pico-8 play session: mixed d-pad (fixed 12-tick cycle)

[t = 1 s] mixed d-pad (1.2s cycle ×~1): → ← ↑ ↓ + 🅾/❎ taps, ~1s
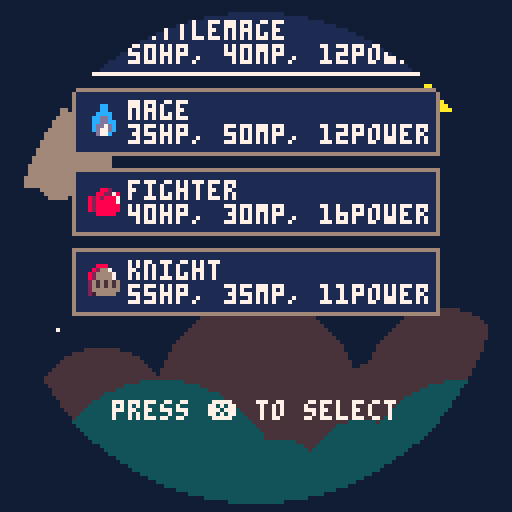
[t = 2 s] mixed d-pad (1.2s cycle ×~1): → ← ↑ ↓ + 🅾/❎ taps, ~2s
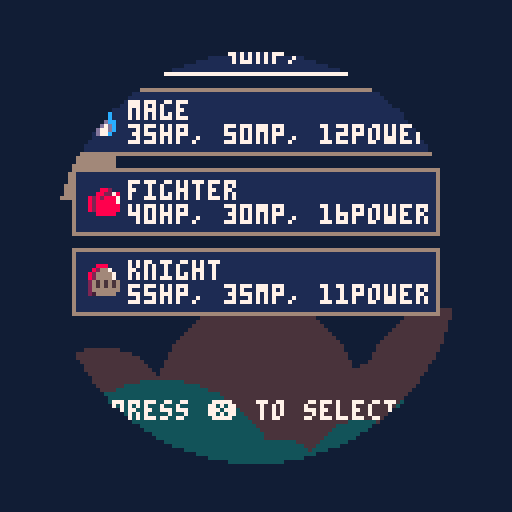
[t = 4 s] mixed d-pad (1.2s cycle ×~3): → ← ↑ ↓ + 🅾/❎ taps, ~4s
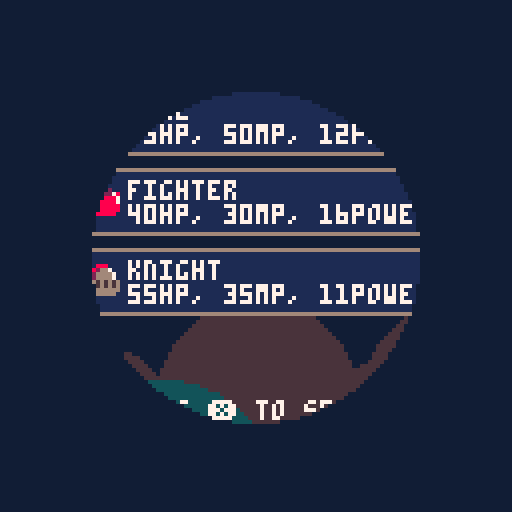
[t = 6 s] mixed d-pad (1.2s cycle ×~5): → ← ↑ ↓ + 🅾/❎ taps, ~6s
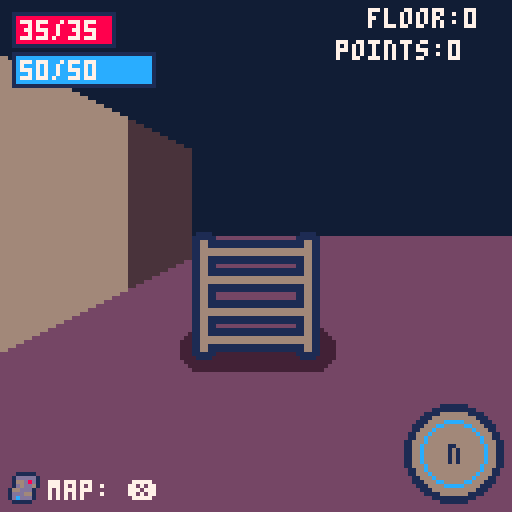
[t = 8 s] mixed d-pad (1.2s cycle ×~6): → ← ↑ ↓ + 🅾/❎ taps, ~8s
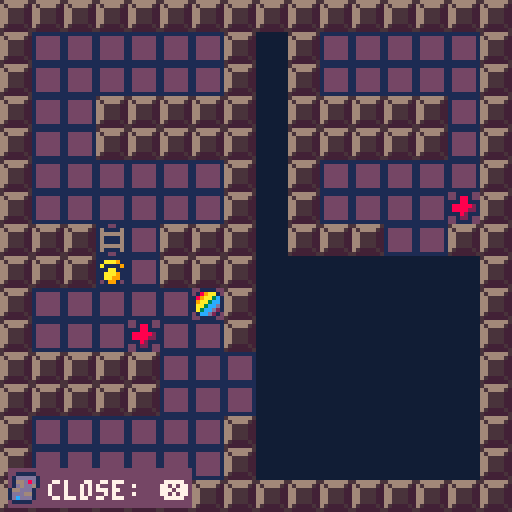

pico-8 cartridge
version 36
__lua__
--main tab
function _init()
	music(4,0,11)
	--frame counter
	frame=0
	--mode
	mode="start"
	--menu screen
	--stars
	star_x,star_y={},{}
	for i=1,10 do
		add(star_x,rnd(128))
		add(star_y,rnd(90))
	end
	cloud_x=0
	--class select screen
	class_y,radius,draw_in_circ=0,100
	--map
	show_map=false
	--end screen
	height=-5
	--direction
	north,east,south,west=true
	--walls to draw
	front,right,left,dist_front,dist_right,dist_left,furth_front,furth_right,furth_left=false
	--pickup items and ladder
	item_y,rand_item,health_item,mp_item,ladder,power_item=30
	--enemy encounter
	encounter,imp_encounter,slime_encounter,skeleton_encounter,ghost_encounter,troll_encounter,snake_encounter,flatwoods_encounter=false
	--player stats
	counter,counter_colour,max_health,health,max_mp,mp,power,floor,points,class=0,12,50,50,40,40,1.1,0,0,""
	--objects
	game_objects={}
	--particles
	particle={}
end

function _update()
	if mode=="start" then
		update_start()
	elseif mode=="class" then
		update_class()
	elseif mode=="game" then
		update_game()
	elseif mode=="end" then
		update_end()
	end

	frame_counter(60)
end

function _draw()
	if mode=="start" then
		draw_start()
	elseif mode=="class" then
		draw_class()
	elseif mode=="game" then
		draw_game()
	elseif mode=="end" then
		draw_end()
	end
end
-->8
--states
function update_start()
	--colours
	pal({1,2,-13,-3,-11,-10,7,8,9,10,-15,12,13,14,-14},1)

	if (btnp(5)) mode="class" sfx(2) radius=100 draw_in_circ=false

	--move clouds
	cloud_x+=0.2
	--loop clouds
	if cloud_x>130 then
		cloud_x=-25
	end
end

function draw_start()
	cls(11)
	sky(cloud_x)
	--title text
	spr(128,13,12,13,8)
	--border
	spr(141,5,3,2,1)
	rectfill(21,5,103,7,13)
	rectfill(21,8,103,9,4)
	spr(157,103,3,2,1)

	spr(141,5,76,2,1)
	rectfill(21,78,103,80,13)
	rectfill(21,81,103,82,4)
	spr(157,103,76,2,1)
	
	print("press ❎ to start",30,100,text_flash({7,15}))
end

function update_class()
	if btnp(5) then
		sfx(13)

		if class_y==2 then
			class="bm"
		elseif class_y==22 then
			class="m"
		elseif class_y==42 then
			class="f"
		else
			class="k"
		end

		draw_in_circ=true
	end

	--decrease radius of circle to draw it in
	if draw_in_circ then
		radius-=2.5
		radius=mid(0,radius,100)
	end

	--start game when circle is closed
	if radius<1 then
		start_game() 
		mode="game"
	end

	--move cursour
	if (btnp(2)) class_y-=20

	if (btnp(3)) class_y+=20

	class_y=mid(2,class_y,62)

	--move clouds
	cloud_x+=0.2
	--loop clouds
	if cloud_x>130 then
		cloud_x=-25
	end


end

function draw_class()
	cls(11)
	sky(cloud_x)
	--classes
	rectfill(18,2,109,18,1)
	rect(18,2,109,18,6)
	spr(121,22,6)
	print("battlemage",32,5,7)
	print("50hp, 40mp, 12power",32,11,7)

	rectfill(18,22,109,38,1)
	rect(18,22,109,38,6)
	spr(122,22,26)
	print("mage",32,25,7)
	print("35hp, 50mp, 12power",32,31,7)

	rectfill(18,42,109,58,1)
	rect(18,42,109,58,6)
	spr(123,22,46)
	print("fighter",32,45,7)
	print("40hp, 30mp, 16power",32,51,7)

	rectfill(18,62,109,78,1)
	rect(18,62,109,78,6)
	spr(124,22,66)
	print("knight",32,65,7)
	print("55hp, 35mp, 11power",32,71,7)

	--cursor
	rect(18,class_y,109,class_y+16,7)
	
	print("press ❎ to select",28,100,text_flash({7,15}))

	circle_draw(64,64,radius)
end

function start_game()
	music(0,0,11)
	--colours
	pal({1,2,3,-3,-11,-10,7,8,9,10,-15,12,13,14,-14},1)
	--remove old objects and recreate
	remove(game_objects)
	make_slime()
	make_skeleton()
	make_flatwoods()
	make_ghost()
	make_snake()
	make_troll()
	make_imp()
	make_player()
	--generate map
	random_map()
	--reset stats
	--enemy encounter
	encounter,imp_encounter,slime_encounter,skeleton_encounter,ghost_encounter,troll_encounter,snake_encounter,flatwoods_encounter=false,false,false,false,false,false,false,false
	--player stats
	counter,counter_colour,floor,points=0,12,0,0
	--changhe stats based on class
	if class=="bm" then
		max_health,max_mp,power=50,40,1.2
	elseif class=="m" then
		max_health,max_mp,power=35,50,1.2
	elseif class=="f" then
		max_health,max_mp,power=40,30,1.6
	else
		max_health,max_mp,power=55,35,1.1
	end
	health,mp=max_health,max_mp
end

function update_game()
	local obj
	for obj in all(game_objects)do
		obj:update()
	end

	--bob rand_item sprite
	if (rand_item) or (health_item) or (mp_item) or (power_item) then
		if frame>29 then 
			item_y+=0.4
		else item_y-=0.4

		end 
		item_y=mid(30,item_y,33)
	end

	--change counter colour
	if counter < 3 then
		counter_colour=12
	elseif counter >=3 and counter < 6 then
		counter_colour=9
	else
		counter_colour=8
	end

	--limit health
	health,max_health=mid(0,health,max_health),mid(0,max_health,100)

	--limit mp
	mp,max_mp=mid(0,mp,max_mp),mid(0,max_mp,75)

	--limit points
	points=mid(0,points,999)

	--games ends when health is 0
	if( health<1 ) mode="end" height=-5 sfx(14) music(8,0,7)
end

function draw_game()
	cls(11)
	--show map if map is open
	if show_map then
		map(map_x,map_y)
	--else show game
	else
		--floor
		rectfill(0,59,128,128,4)

		--further walls
		if (furth_front and not dist_front) rectfill(0,42,128,59,15)

		if (furth_left and not dist_front) wall_furth_left()

		if (furth_right and not dist_front) wall_furth_right()

		--distant walls
		if (dist_front) rectfill(0,38,128,63,5)

		if (dist_left) wall_dist_left()
		

		if (dist_right) wall_dist_right()
		
		--draw walls
		if (front) rectfill(0,30,128,71,6)
		
		if (left) wall_left()
		
		if (right) wall_right()

		--ladder
		if (ladder) circfill(50,87,5,15) rectfill(53,82,75,92,15) circfill(78,87,5,15) spr(46,48,58,2,2) spr(46,64,58,2,2,true) spr(46,48,58+16,2,2,false,true) spr(46,64,58+16,2,2,true,true)--draw_ladder()

		--items
		--dont show in encounters
		--rand_item
		if (rand_item and not ecounter) circfill(60,87,5,5)rectfill(63,82,65,92,5)circfill(68,87,5,5)spr(68,48,item_y,4,4)	

		if (health_item and not ecounter) circfill(60,87,5,5) rectfill(63,82,65,92,5) circfill(68,87,5,5) spr(4,48,item_y,4,4)	
	
		if (mp_item and not ecounter) circfill(60,87,5,5) rectfill(63,82,65,92,5) circfill(68,87,5,5) spr(8,48,item_y,4,4)	

		if (power_item and not ecounter) circfill(60,87,5,5) rectfill(63,82,65,92,5) circfill(68,87,5,5) spr(64,48,item_y,4,4)	
	
	end

	local obj
	for obj in all(game_objects)do
		obj:draw()
	end
end

function update_end()
	--make blood poor down
	height+=0.75
	height=mid(-5,height,128)

	--only allow exit after blood pours
	if height==128 then
		--back to main menu
		if (btnp(5)) mode="start" sfx(2) music(4,0,11)
	end
end

function draw_end()
	--blood pours then display info
	if height<128 then
		blood()
	else
		cls(11)
		--border
		spr(141,5,10,2,1)
		rectfill(21,12,103,14,13)
		rectfill(21,15,103,16,4)
		spr(157,103,10,2,1)

		spr(141,5,54,2,1)
		rectfill(21,56,103,58,13)
		rectfill(21,59,103,60,4)
		spr(157,103,54,2,1)

		--game stats
		print("you died",48,25,4)
		print("you died",48,24,13)
		print("points: "..points,42,35,4)
		print("points: "..points,42,34,13)
		print("floor: "..floor,46,45,4)
		print("floor: "..floor,46,44,13)

		print("press ❎ to restart",26,100,text_flash({7,15}))
	end
end

-->8
--objects
--from bridgs
function make_game_object(name,x,y,props)
	local obj={
		name=name,
		x=0 or x,
		y=0 or y,
		velocity_x=0,
		velocity_y=0,
		health=0,
		max_health=0,
		damage=0,
		strike=false,
		fire=false,
		ice=false,
		rock=false,
		update=function(self)
		end,
		draw=function(self)
		end,
		take_damage=function(self,strike,fire,ice,rock)
			for_each_game_object("player",function(player)
				--check for turn type
				if player.strike then
					--take damage
					self.damage_taken=strike*power
					self.health-=self.damage_taken
					self.strike=true
					explosion(50+rnd(10),40)

					player.strike=false
				elseif player.fire then
					--take damage
					self.damage_taken=fire*power
					self.health-=self.damage_taken
					self.fire=true
					explosion(50+rnd(10),40)

					player.fire=false
				elseif player.ice then
					--take damage
					self.damage_taken=ice*power
					self.health-=self.damage_taken
					self.ice=true
					explosion(50+rnd(10),40)

					player.ice=false
				elseif player.rock then
					--take damage
					self.damage_taken=rock*power
					self.health-=self.damage_taken
					self.rock=true
					explosion(50+rnd(10),40)

					player.rock=false
				end

				--enemy turn
				if not (player.turn) and not (self.turn) then
					self.turn_timer+=60 
					self.turn=true
				end
				
			end)
		end,
		deal_damage=function(self,dmg)
			--enemy turn
			if self.turn then
				if self.turn_timer<30 then
					for_each_game_object("player",function(player)
						--reset damage taken
						self.damage_taken,self.fire,self.ice,self.strike,self.rock=0,false,false,false,false

						--random damage amount
						local random = flr(rnd(9))

						if random < 3 then
							--miss
							sfx(09)
							self.miss=true

						elseif random >= 3 and random >8 then
							--normal hit
							health-=dmg
							sfx(10)
							self.miss=false

						else
							--crit
							health-=dmg*2
							sfx(10)
							self.miss=false

						end

						--end turn
						self.turn=false
						player.turn=true
					end)
				end
			end
		end,
		display_damage=function(self)
			--display damage
			if self.turn_timer>30 then
				print("-".. flr(self.damage_taken),90,5,7)

				--particle effects
				if self.fire then
					draw_explosion({2,8,9,10})
				elseif self.ice then
					draw_explosion({13,12,12,7})
				elseif self.strike or self.rock then
					draw_explosion({5,5,6,7})
				end
			elseif self.turn_timer<30 and self.turn_timer>0 then
				--if hit player or missed
				if self.miss then
					print("miss!",3,23,7)
				else
					print("hit!",3,23,7)

					--screen shake
					screen_shake(0.2)
				end
			else
				camera(0,0)
			end

			--health bar
			rect(62-(self.max_health/2),72,65+(self.max_health/2),76,1)
			rectfill(63-(self.max_health/2),73,64+(self.max_health/2),75,5)
			rectfill(63-(self.max_health/2),73,64-(self.max_health/2)+(self.health),75,8)
		end,
		bob=function(self)
			if frame>29 then
				self.y+=0.3
			else
				self.y-=0.3
			end

			--limit y
			self.y=mid(0,self.y,3)
		end,
		enemy_turn_timer=function(self)
			--limit health
			self.health=mid(0,self.health,self.max_health)

			--count down time for enemy turn and limit
			self.turn_timer-=1
			self.turn_timer=mid(0,self.turn_timer,60)
		end,
		enemy_stats_reset=function(self)
			--reset stats
			self.damage_taken,self.health,self.fire,self.ice,self.strike,self.rock,self.turn=0,self.max_health,false,false,false,false,false
		end,
		enemy_increase_stats=function(self)
			--increase difficulty
			self.max_health*=(1+(floor/30))
			self.health=self.max_health
			self.damage*=(1+(floor/50))
			--limit hp
			self.max_health=mid(1,self.max_health,120)
		end,
		player_count_down_message=function(self)
			self.message_timer-=1
			self.message_timer=mid(0,self.message_timer,60)
		end
	}
	local key,value
	for key,value in pairs(props) do
		obj[key]=value
	end
	add(game_objects,obj)
	return obj
end

--player
function make_player(x,y)
	return make_game_object("player",x,y,{
		width=8,
		height=8,
		move_speed=8,
		sprite=1,
		cursor_x=5,
		cursor_y=86,
		turn=false,
		power_up=false,
		health_up=false,
		mp_up=false,
		debuff=false,
		message_timer=0,
		update=function(self)
			--friction
			self.velocity_x*=0
			self.velocity_y*=0

			--only move if map not open
			--or if not in encounter
			if not show_map and not encounter then
				--turn left
				if btnp(0) then
					sfx(1)

					if north then
						north=false
						west=true
					elseif west then
						west=false
						south=true
					elseif south then
						south=false
						east=true
					else
						east=false
						north=true
					end
				end
				--turn right
				if btnp(1) then
					sfx(1)
					
					if north then
						north=false
						east=true
					elseif west then
						west=false
						north=true
					elseif south then
						south=false
						west=true
					else
						east=false
						south=true
					end
				end
				--move forward
				if btnp(2) then
					sfx(0)
					
					--move based off of direction
					if north then
						self.velocity_y=-self.move_speed
					elseif south then
						self.velocity_y=self.move_speed
					elseif west then
						self.velocity_x=-self.move_speed
					else
						self.velocity_x=self.move_speed
					end
					--regenerate mp
					mp+=1.5
					mp=mid(0,mp,max_mp)
					--add to walk counter
					counter+=1
					--limit counter
					counter = mid(0,counter,9)
					--70% chance for an enemy encounter if counter is at 9
					if counter == 9 then
						--random num
						local random = flr(rnd(9))
						if random > 2 then
							--start encounter
							encounter=true
							--choose enemy
							local random_enemy = flr(rnd(11))
							if random_enemy < 3 then
								slime_encounter=true
							elseif random_enemy >= 3 and random_enemy < 5 then
								skeleton_encounter=true
							elseif random_enemy == 5 then
								ghost_encounter=true
							elseif random_enemy >= 6 and random_enemy <8 then
								troll_encounter=true
							elseif random_enemy == 8 then
								flatwoods_encounter=true
							elseif random_enemy ==9 then
								imp_encounter=true
							else
								snake_encounter=true
							end
							--reset counter
							counter=0
							--start players turn
							self.turn=true
						end
					end
				end
				--turn back
				if btnp(3) then
					sfx(1)
					
					if north then
						north=false
						south=true
					elseif west then
						west=false
						east=true
					elseif south then
						south=false
						north=true
					else
						east=false
						west=true
					end
				end
			elseif encounter then
				--move cursor
				--left
				if btnp(0) then
					self.cursor_x -= 60
				end

				--right
				if btnp(1) then
					self.cursor_x += 60
				end

				--up
				if btnp(2) then
					self.cursor_y -= 16
				end

				--down
				if btnp(3) then
					self.cursor_y += 16
				end

				--limit cursor
				self.cursor_x = mid(5,self.cursor_x,65)
				self.cursor_y = mid(86,self.cursor_y,102)

				--run
				if btnp(4) and self.turn then
					--10% to successfully run away
					local random = flr(rnd(9))

					if random < 2 then
						encounter,imp_encounter,slime_encounter,skeleton_encounter,ghost_encounter,troll_encounter,snake_encounter,flatwoods_encounter=false,false,false,false,false,false,false,false
						sfx(8)
					end

					--end turn
					self.turn = false
				end

				--action
				--only if on players turn
				if btnp(5) and self.turn then
					--use coords to get move
					if self.cursor_x == 5 and self.cursor_y == 86 then
						--do move
						self.strike=true
						sfx(04)

						--end turn
						self.turn=false
					elseif self.cursor_x == 65 and self.cursor_y == 86 and mp>=15 then
						--do move
						self.fire=true
						sfx(05)
						mp-=15

						--end turn
						self.turn=false
					elseif self.cursor_x == 5 and self.cursor_y == 102 and mp>=10 then
						--do move
						self.ice=true
						sfx(06)
						mp-=10

						--end turn
						self.turn=false
					elseif self.cursor_x == 65 and self.cursor_y == 102 and mp>=10 then
						--do move
						self.rock=true
						sfx(07)
						mp-=10

						--end turn
						self.turn=false
					end
				end
			end
			
			--show map
			--only open map if not in ecounter
			if not encounter then
				if btnp(5) then
					if show_map then
						sfx(3)
						show_map=false
					else
						sfx(2)
						show_map=true
					end
				end
			end
			

			--limiting velocity
			self.velocity_x=mid(-8,self.velocity_x,8)
			self.velocity_y=mid(-8,self.velocity_y,8)
			
			--map collision
			local collision=hit_wall(self.x+self.velocity_x,self.y+self.velocity_y,self.width,self.height,4)
			if collision~="none" then
				--no movement
				--screen shake
				screen_shake(0.1)
				sfx(04)
			else
				--applying velocity
				self.x+=self.velocity_x
				self.y+=self.velocity_y
				camera(0,0)
			end

			--pick up rand_item item
			if check_tile(self.x,self.y,1) then
				sfx(12)
				--add to message timer
				self.message_timer=60
				--randomly choose item
				local random=flr(rnd(11))

				if random<5 then
					power+=0.25
					--booleans for popup message
					self.power_up=true
				elseif random<8 then
					health+=10
					max_health+=10
					self.health_up=true
				elseif random<10 then
					mp+=5
					max_mp+=5
					self.mp_up=true
				else
					--choose random debuff
					local random_debuff=flr(rnd(4)) 
					if random_debuff <= 1 then
						power-=0.2
					elseif random_debuff<=2 then
						max_health-=5
					else
						mp-=5
					end
					self.debuff=true
				end

				--get tile coords
			 	--set tile to normal floor
			 	mset(self.x/8,self.y/8,18)
			else
				--count down message timer and limit
				self:player_count_down_message()
			end

			--pick up health_item item
			if check_tile(self.x,self.y,3) then
				sfx(12)
				health+=10
				max_health+=5
				self.health_up=true
				--add to message timer
				self.message_timer=60
				--get tile coords
			 	--set tile to normal floor
			 	mset(self.x/8,self.y/8,18)
			else
				self:player_count_down_message()
			end

			--pick up mp_item item
			if check_tile(self.x,self.y,4) then
				sfx(12)
				mp+=5
				max_mp+=3
				self.mp_up=true
				--add to message timer
				self.message_timer=60
				--get tile coords
			 	--set tile to normal floor
			 	mset(self.x/8,self.y/8,18)
			else
				self:player_count_down_message()
			end

			--pick up power_item item
			if check_tile(self.x,self.y,5) then
				sfx(12)
				power+=0.1
				--booleans for popup message
				self.power_up=true
				--add to message timer
				self.message_timer=60
				--get tile coords
			 	--set tile to normal floor
			 	mset(self.x/8,self.y/8,18)
			else
				self:player_count_down_message()
			end

			if self.message_timer<1 then
				--close messages
				self.power_up=false
				self.health_up=false
				self.mp_up=false
				self.debuff=false
			end

			--new room if walk into ladder
			if check_tile(self.x,self.y,2) then
				sfx(13)
				--new map
				random_map()
				--reset counter
				counter=0
				--next floor
				floor+=1
				--increase enemy difficulty
				local obj
				for obj in all(game_objects)do
					obj:enemy_increase_stats()
				end
			end

			--check which wall to draw
			if north then
				front,left,right = vision(self.x,self.y-4,0),vision(self.x-4,self.y,0),vision(self.x+12,self.y,0)

				rand_item,health_item,mp_item,power_item,ladder= vision(self.x,self.y-4,1),vision(self.x,self.y-4,3),vision(self.x,self.y-4,4),vision(self.x,self.y-4,5),vision(self.x,self.y-4,2)

				dist_front,dist_left,dist_right = vision(self.x,self.y-12,0),vision(self.x-4,self.y-4,0),vision(self.x+12,self.y-4,0)

				furth_front,furth_left,furth_right = vision(self.x,self.y-20,0),vision(self.x-4,self.y-12,0),vision(self.x+12,self.y-12,0)

			elseif south then
				front,left,right = vision(self.x,self.y+12,0),vision(self.x+12,self.y,0),vision(self.x-4,self.y,0)

				rand_item,health_item,mp_item,power_item,ladder= vision(self.x,self.y+12,1),vision(self.x,self.y+12,3),vision(self.x,self.y+12,4),vision(self.x,self.y+12,5),vision(self.x,self.y+12,2)
				
				dist_front,dist_left,dist_right = vision(self.x,self.y+20,0),vision(self.x+12,self.y+12,0),vision(self.x-4,self.y+12,0)

				furth_front,furth_left,furth_right =  vision(self.x,self.y+28,0),vision(self.x+12,self.y+20,0),vision(self.x-4,self.y+20,0)
			elseif west then
				front,left,right = vision(self.x-4,self.y,0),vision(self.x,self.y+12,0),vision(self.x,self.y-4,0)

				rand_item,health_item,mp_item,power_item,ladder= vision(self.x-4,self.y,1),vision(self.x-4,self.y,3),vision(self.x-4,self.y,4),vision(self.x-4,self.y,5),vision(self.x-4,self.y,2)
				
				dist_front,dist_left,dist_right = vision(self.x-12,self.y,0),vision(self.x-4,self.y+12,0),vision(self.x-4,self.y-4,0)

				furth_front,furth_left,furth_right = vision(self.x-20,self.y,0),vision(self.x-12,self.y+12,0),vision(self.x-12,self.y-4,0)
			else
				front,left,right = vision(self.x+12,self.y,0),vision(self.x,self.y-4,0),vision(self.x,self.y+12,0)

				rand_item,health_item,mp_item,power_item,ladder= vision(self.x+12,self.y,1),vision(self.x+12,self.y,3),vision(self.x+12,self.y,4),vision(self.x+12,self.y,5),vision(self.x+12,self.y,2)
				
				dist_front,dist_left,dist_right = vision(self.x+20,self.y,0),vision(self.x+12,self.y-4,0),vision(self.x+12,self.y+12,0)

				furth_front,furth_left,furth_right = vision(self.x+28,self.y,0),vision(self.x+20,self.y-4,0),vision(self.x+20,self.y+12,0)
			end

			--setting the sprite
			if north then
				self.sprite=1
			elseif south then
				self.sprite=17
			elseif east then
				self.sprite=33
			else
				self.sprite=49
			end
		end,
		draw=function(self)
			--only show sprite if map is open
			if show_map then
				spr(self.sprite,self.x,self.y)
				rectfill(2,117,47,126,4)
				spr(16,2,118)
				print("close: ❎",12,120,7)
			else
				--only draw if map not open
				--health bar
				rect(3,3,5+(max_health/1.5),11,1)
				rectfill(4,4,4+(health/1.5),10,8)

				print(flr(health).. "/".. max_health,5,5,7)

				--mp bar
				rect(3,13,5+(max_mp/1.5),21,1)
				rectfill(4,14,4+(mp/1.5),20,12)

				print(flr(mp).. "/".. max_mp,5,15,7)
			end

			--popup for items
			if self.message_timer>0 then
				if self.power_up then
					print("power up!",46.0,19,7)
				elseif self.health_up then
					print("health up!",44,19,7)
				elseif self.mp_up then
					print("mp up!",52,19,7)
				elseif self.debuff then
					print("debuff!",50,19,7)
				end
			end

			--encounter ui with battle options
			if encounter then
				rectfill(0,80,127,127,1)
				rect(2,82,125,125,6)

				--moves
				rect(5,86,62,98,5)
				print("strike 0 mp",10,90,6)

				rect(65,86,122,98,5)
				print("flame 15 mp",71,90,6)


				rect(5,102,62,114,5)
				print("freeze 10 mp",10,106,6)


				rect(65,102,122,114,5)
				print("rock 10 mp",71,106,6)

				print("action: ❎ run: 🅾️",29,118,6)

				--cursor
				rect(self.cursor_x,self.cursor_y,self.cursor_x+57,self.cursor_y+12,7)
			elseif not encounter and not show_map then
				--navigation ui
				--compass
				circfill(113,113,12,1)
				circfill(113,113,10,6)
				circ(113,113,8,counter_colour)

				if north then
					print("n",112,111,1)
				elseif east then
					print("e",112,111,1)
				elseif south then
					print("s",112,111,1)
				else
					print("w",112,111,1)
				end

				--floor
				print("floor:"..floor,92,2,7)

				--points
				print("points:"..points,84,10,7)

				--map
				spr(16,2,118)
				print("map: ❎",12,120,7)
			end
		end
	})
end

function make_slime(x,y)
	return make_game_object("slime",x,y,{
		-- variables
		max_health=15,
		health=15,
		turn=false,
		turn_timer=60,
		damage_taken=0,
		miss=false,
		damage=3,
		update=function(self)
			self:enemy_turn_timer()

			--check if enemy health is 0
			if (self.health<1)  slime_encounter=false encounter=false sfx(11) points+=flr(self.max_health)

			--only update if encounter
			if slime_encounter and encounter then
				--bob sprite
				self:bob()

				--limit y
				self.y=mid(0,self.y,3)

				--player turn
				--take damage
				self:take_damage(4,10,6,5)

				--enemy turn
				self:deal_damage(self.damage)
			else
				self:enemy_stats_reset()
			end
			
		end,
		draw=function(self)
			--only draw if encounter
			if slime_encounter and encounter then
				slime(self.y)

				--display damage and health
				self:display_damage()
			end
		end
	})
end

function make_skeleton(x,y)
	return make_game_object("skeleton",x,y,{
		-- variables
		max_health=20,
		health=20,
		turn=false,
		turn_timer=60,
		damage_taken=0,
		miss=false,
		damage=5,
		update=function(self)
			self:enemy_turn_timer()

			--check if enemy health is 0
			if (self.health<1) skeleton_encounter=false encounter=false sfx(11) points+=flr(self.max_health)
			
			--only update if encounter
			if skeleton_encounter and encounter then
				--bob sprite
				self:bob()

				--players turn
				--take damage
				self:take_damage(8,3,5,12)

				--enemy turn
				self:deal_damage(self.damage)
			else
				self:enemy_stats_reset()
			end
			
		end,
		draw=function(self)
			--only draw if encounter
			if skeleton_encounter and encounter then
				skeleton(self.y)

				--display damage and health
				self:display_damage()
			end
		end
	})
end

function make_snake(x,y)
	return make_game_object("snake",x,y,{
		-- variables
		max_health=10,
		health=10,
		turn=false,
		turn_timer=60,
		damage_taken=0,
		miss=false,
		damage=7,
		update=function(self)
			self:enemy_turn_timer()

			--check if enemy health is 0
			if (self.health<1) snake_encounter=false encounter=false sfx(11) points+=flr(self.max_health)
			
			--only update if encounter
			if snake_encounter and encounter then
				--bob sprite
				self:bob()

				--players turn
				--take damage
				self:take_damage(8,3,7,12)

				--enemy turn
				self:deal_damage(self.damage)
			else
				self:enemy_stats_reset()
			end
			
		end,
		draw=function(self)
			--only draw if encounter
			if snake_encounter and encounter then
				snake(self.y)

				--display damage and health
				self:display_damage()
			end
		end
	})
end

function make_troll(x,y)
	return make_game_object("troll",x,y,{
		-- variables
		max_health=28,
		health=28,
		turn=false,
		turn_timer=60,
		damage_taken=0,
		miss=false,
		damage=5,
		update=function(self)
			self:enemy_turn_timer()

			--check if enemy health is 0
			if (self.health<1) troll_encounter=false encounter=false sfx(11) points+=flr(self.max_health)
			
			--only update if encounter
			if troll_encounter and encounter then
				--bob sprite
				self:bob()

				--players turn
				--take damage
				self:take_damage(3,7,18,5)

				--enemy turn
				self:deal_damage(self.damage)
			else
				self:enemy_stats_reset()
			end
			
		end,
		draw=function(self)
			--only draw if encounter
			if troll_encounter and encounter then
				troll(self.y)

				--display damage and health
				self:display_damage()
			end
		end
	})
end

function make_ghost(x,y)
	return make_game_object("ghost",x,y,{
		-- variables
		max_health=15,
		health=15,
		turn=false,
		turn_timer=60,
		damage_taken=0,
		miss=false,
		damage=3,
		update=function(self)
			self:enemy_turn_timer()

			--check if enemy health is 0
			if (self.health<1) ghost_encounter=false encounter=false sfx(11) points+=flr(self.max_health)
			
			--only update if encounter
			if ghost_encounter and encounter then
				--bob sprite
				self:bob()

				--players turn
				--take damage
				self:take_damage(5,5,13,6)

				--enemy turn
				self:deal_damage(self.damage)
			else
				self:enemy_stats_reset()
			end
			
		end,
		draw=function(self)
			--only draw if encounter
			if ghost_encounter and encounter then
				ghost(self.y)

				--display damage and health
				self:display_damage()
			end
		end
	})
end

function make_flatwoods(x,y)
	return make_game_object("flatwoods",x,y,{
		-- variables
		max_health=25,
		health=25,
		turn=false,
		turn_timer=60,
		damage_taken=0,
		miss=false,
		damage=6,
		update=function(self)
			self:enemy_turn_timer()

			--check if enemy health is 0
			if (self.health<1) flatwoods_encounter=false encounter=false sfx(11) points+=flr(self.max_health)
			
			--only update if encounter
			if flatwoods_encounter and encounter then
				--bob sprite
				self:bob()

				--players turn
				--take damage
				self:take_damage(7,15,5,10)

				--enemy turn
				self:deal_damage(self.damage)
			else
				self:enemy_stats_reset()
			end
			
		end,
		draw=function(self)
			--only draw if encounter
			if flatwoods_encounter and encounter then
				flatwoods(self.y)

				--display damage and health
				self:display_damage()
			end
		end
	})
end

function make_imp(x,y)
	return make_game_object("imp",x,y,{
		-- variables
		max_health=18,
		health=18,
		turn=false,
		turn_timer=60,
		damage_taken=0,
		miss=false,
		damage=7,
		update=function(self)
			self:enemy_turn_timer()

			--check if enemy health is 0
			if (self.health<1) imp_encounter=false encounter=false sfx(11) points+=flr(self.max_health)
			
			--only update if encounter
			if imp_encounter and encounter then
				--bob sprite
				self:bob()

				--players turn
				--take damage
				self:take_damage(8,4,11,10)

				--enemy turn
				self:deal_damage(self.damage)
			else
				self:enemy_stats_reset()
			end
			
		end,
		draw=function(self)
			--only draw if encounter
			if imp_encounter and encounter then
				imp(self.y)

				--display damage and health
				self:display_damage()
			end
		end
	})
end
-->8
--functions
--from bridgs tutorial
function for_each_game_object(name,callback)
	local obj
	for obj in all(game_objects) do
		if (obj.name==name) callback(obj)
	end
end

--map collision 
function check_tile(x,y,flag)
	local tile_x=x/8
 	local tile_y=y/8
 	local tile=mget(tile_x,tile_y)
 	return fget(tile,flag)
end

--map collision 
function hit_wall(x,y,width,height,indent)
 	if (check_tile(x+indent,y,0)) and (check_tile(x+width-indent,y,0)) then
 		return "top"
 	elseif (check_tile(x+indent,y,0)) and (check_tile(x+width-indent,y,0)) then
 		return "bottom"
 	elseif (check_tile(x,y+indent,0)) and (check_tile(x,y+height-indent,0)) then
 		return "left"
 	elseif (check_tile(x,y+indent,0)) and (check_tile(x+width,y+height-indent,0)) then
 		return "right"
 	else
 		return "none"
 	end
end

--vision
function vision(x,y,flag)
	if check_tile(x,y,flag) then
		return true
	else
		return false
	end
end

--count frames
function frame_counter(limit)
	frame+=1
	if (frame>limit) frame=0
end

-- remove all items from a list
function remove(list)
	local i
	for i=1,#list do
		del(list, list[1])
	end
end

--screen shake
function screen_shake(intesity)
	local shakex,shakey=16-rnd(32),16-rnd(32)
	camera(shakex*intesity,shakey*intesity)
end

--bob y for enemies and pickups
function bob(y)
	if frame>29 then 
		y+=0.4
	else y-=0.4

	end 
	y=mid(27,y,33)
end

--flash text
function text_flash(colours)
	if frame>29 then 
		return colours[1]
	else 
		return colours[2]
	end 
end

--death screen blood pouring
function blood()
	local rand=flr(rnd(10))
	local rand_drop=flr(rnd(8))
	for i=0,8 do
		if i==rand_drop then
			rectfill(i*16,-5,(i*16)+16,height+rand,11)
			circfill((i*16)-8,height+rand,10,11)
		else
			rectfill(i*16,-5,(i*16)+16,height,11)
			circfill((i*16)-8,height,10,11)
		end
	end
end

--create explosion particles
function explosion(x,y)
	for i=1,10 do
		local my_particle={}
		my_particle.x=x 
		my_particle.y=y 
		my_particle.sx=rnd()*25-3
		my_particle.sy=rnd()*25-3
		my_particle.size=rnd(6)+1
		my_particle.age=rnd(2)
		my_particle.max_age=10+rnd(10)

		add(particle,my_particle)
	end
end

--draw explosion
function draw_explosion(colours)
	for my_particle in all(particle) do
		--change colour based on time
		local colour=7
		if my_particle.age>5 then
			colour=colours[4]
		end
		if my_particle.age>7 then
			colour=colours[3]
		end
		if my_particle.age>12 then
			colour=colours[2]
		end
		if my_particle.age>15 then
			colour=colours[1]
		end 

		--draw explosion particles
		circfill(my_particle.x,my_particle.y,my_particle.size,colour)

		--move particles
		my_particle.x+=my_particle.sx
		my_particle.y+=my_particle.sy

		my_particle.sx*=0.5
		my_particle.sy*=0.5

		--count up age
		my_particle.age+=1

		--decrease size
		if my_particle.age>my_particle.max_age then
			my_particle.size-=0.5
			if my_particle.size<0 then
				del(particle,my_particle)
			end
		end
	end
end

--cirlce draw
function circle_draw(x,y,radius)
	--draw circles
	for i=0,128 do
		circ(x,y,radius+i,11)
		circ(x-1,y,radius+i,11)
	end
end

-->8
--map generation
--choose random map
function random_map()
	--list of room types
	--each room is a list of tiles
	--2 is wall 18 is floor
	--boolean for if a door is on top,right,bottom,left clockwise
	local rooms={}
	add(rooms,{split([[2,2,2,18,18,2,2,2,
					2,18,18,18,18,18,18,2,
					2,18,2,2,2,2,18,2,
					18,18,18,18,18,2,18,18,
					18,18,2,18,18,18,18,18,
					2,18,2,2,2,2,18,2,
					2,18,18,18,18,18,18,2,
					2,2,2,18,18,2,2,2]]),
				{true,true,true,true}})

	add(rooms,{split([[2,2,2,18,18,2,2,2,
					2,18,18,18,18,18,18,2,
					2,18,18,18,18,18,18,2,
					2,2,2,2,2,18,18,18,
					2,2,2,2,2,18,18,18,
					2,18,18,18,18,18,18,2,
					2,18,18,18,18,18,18,2,
					2,2,2,18,18,2,2,2]]),
				{true,true,true,false}})

	add(rooms,{split([[2,2,2,2,2,2,2,2,
					2,18,18,2,2,18,18,2,
					2,18,18,2,2,18,18,2,
					18,18,18,2,2,18,18,18,
					18,18,2,2,2,2,18,18,
					2,18,2,2,2,2,18,2,
					2,18,18,18,18,18,18,2,
					2,2,2,18,18,2,2,2]]),
				{false,true,true,true}})

	add(rooms,{split([[2,2,2,18,18,2,2,2,
					2,2,2,18,18,2,2,2,
					2,2,2,18,18,2,2,2,
					18,18,18,18,18,18,18,18,
					18,18,18,18,18,18,18,18,
					2,2,2,18,18,2,2,2,
					2,2,2,18,18,2,2,2,
					2,2,2,18,18,2,2,2]]),
				{true,true,true,true}})

	add(rooms,{split([[2,2,2,18,18,2,2,2,
					2,18,18,18,18,18,18,2,
					2,18,18,18,18,18,18,2,
					2,2,2,18,18,2,2,2,
					2,2,2,18,18,2,2,2,
					2,18,18,18,18,18,18,2,
					2,18,18,18,18,18,18,2,
					2,2,2,18,18,2,2,2]]),
				{true,false,true,false}})

	add(rooms,{split([[2,2,2,18,18,2,2,2,
					2,18,18,18,18,18,18,2,
					2,18,18,18,18,18,18,2,
					18,18,18,2,2,2,2,2,
					18,18,18,2,2,2,2,2,
					2,18,18,18,18,18,18,2,
					2,18,18,18,18,18,18,2,
					2,2,2,18,18,2,2,2]]),
				{true,false,true,true}})

	add(rooms,{split([[2,2,2,18,18,2,2,2,
					2,18,2,18,18,18,18,2,
					2,18,2,18,18,18,18,2,
					18,18,2,18,18,18,18,18,
					18,18,18,18,18,2,18,18,
					2,18,18,18,18,2,18,2,
					2,18,18,18,18,2,18,2,
					2,2,2,18,18,2,2,2]]),
				{true,true,true,true}})

	add(rooms,{split([[2,2,2,18,18,2,2,2,
					2,18,18,18,18,18,18,2,
					2,18,2,2,2,2,18,2,
					18,18,2,2,2,2,18,18,
					18,18,18,2,2,18,18,18,
					2,18,18,2,2,18,18,2,
					2,18,18,2,2,18,18,2,
					2,2,2,2,2,2,2,2]]),
				{true,true,false,true}})

	--generate rooms
	local top_left,top_right,bottom_left,bottom_right

	--generate top left room until it has a door on either the right and bottom
	repeat
		top_left=rooms[flr(rnd(#rooms))+1]
	until top_left[2][2] and top_left[2][3]

	--generate bottom right room until it has a door on either the left and top
	repeat
		bottom_right=rooms[flr(rnd(#rooms))+1]
	until bottom_right[2][4] and bottom_right[2][1]

	--generate top right room until its doors match the doors of either the tl room or br room
	repeat
		top_right=rooms[flr(rnd(#rooms))+1]
	until top_right[2][4] or top_right[2][3]

	--generate top right room until its doors match the doors of either the tl room or br room
	repeat
		bottom_left=rooms[flr(rnd(#rooms))+1]
	until bottom_left[2][1] or bottom_left[2][2]

	--new map
	local new_map={top_left[1],top_right[1],bottom_left[1],bottom_right[1]}

	--debug data
	----------------------
	local room_tile_data=""
	local tile_count=0
	for room in all(new_map) do
		for tile in all(room) do
			room_tile_data=room_tile_data.. tostr(tile).. ","
			tile_count+=1
			if tile_count%8==0 then
				room_tile_data=room_tile_data.. "\n"
			end
			if tile_count%64==0 then
				room_tile_data=room_tile_data.. "\n\n"
			end
		end
	end

	printh(room_tile_data,"md_room_tiles.txt",1)
	-----------------------------

	--[[local tile_counter=0
	for room in all(new_map) do
		local map_x,map_y=0,0

		for tile in all(room) do
			mset(map_x,map_y,tile)

			tile_count+=1

			if tile_count%8==0 then
				--move down one
				map_y+=1
				--reset x
				map_x=0
			else
				--continue counting up x unitl 8
				map_x+=1
			end

			if tile_count==64 or tile_count==192 then
				map_x+=8
			end

			if tile_count==128 then
				map_y+=8
			end 
		end
	end]]--

	--place all four rooms
	for i=1,4 do
		--place each room in correct orientation
		local tile_counter,map_x,map_y=0,0,0
		--change x and y based on what room is being set
		if i%2==0 then
			map_x+=8
		end
		if i==3 then
			map_y+=8
		end

		for j=1,64 do
			--count up tile
			tile_counter+=1

			--set tile in map
			mset(map_x,map_y,new_map[i][tile_counter])

			--check if gone through a row of 8 tiles
			if j%8==0 then
				--move down one
				map_y+=1
				--reset x
				map_x=0
			else
				--continue counting up x unitl 8
				map_x+=1
			end
		end
	end

	--place outer walls
	for outer_x=0,15 do
		for outer_y=0,15 do
			if outer_x==0 or outer_x==15 or outer_y==0 or outer_y==15 then
				mset(outer_x,outer_y,2)
			end
		end
	end

	--list of pickups
	local pickups={}

	--for placing 3 random pickups
	for i=0,2 do
		local random_pickup=flr(rnd(5))

		if random_pickup<2 then
			add(pickups,19)
		elseif random_pickup==2 then
			add(pickups,3)
		elseif random_pickup==3 then
			add(pickups,35)
		else
			add(pickups,51)
		end
	end

	--randomly place tiles
	--exit
	place_rand_tile(50)

	--pickups
	--place pickups only when list is not empty
	for i=0,2 do
		if #pickups>0 then
			--starts at 1 not 0 :/
			place_rand_tile(pickups[1])

			--delete pickup
			del(pickups, pickups[1])
		end
	end

	--find player starting tile
	--repeat until the x and y coords are only floor tiles
	local spawn_x,spawn_y
	repeat
		spawn_x,spawn_y=flr(rnd(15)),flr(rnd(15))
	until mget(spawn_x,spawn_y)==18

	for_each_game_object("player",function(player)
		--set coords
		player.x=spawn_x*8
		player.y=spawn_y*8
	end)
end

--randomly place tiles
function place_rand_tile(tile)
	--repeat until the x and y coords are only floor tiles
	local x,y
	repeat
		x,y=flr(rnd(15)),flr(rnd(15))
	until mget(x,y)==18

	--set tile
	mset(x,y,tile)
end

-->8
--backgrounds
--sky background for menu and class select
function sky(x)
	--moon
	circfill(110,15,12,10)
	circfill(100,10,12,11)
	--place stars
	for i=1,50 do
		pset(star_x[i],star_y[i],7)
	end
	--cloud
	circfill(x,39,7,6)
	circfill(x+1,31,4,6)
	circfill(x+6,31,5,6)
	circfill(x+7,43,6,6)
	circfill(x+13,39,7,6)

	--mountains
	hill(0,100,10,5)
	hill(25,105,18,5)
	hill(64,100,25,5)
	hill(95,100,10,5)
	hill(110,95,18,5)
	--hills
	hill(3,120,15,3)
	hill(40,125,30,3)
	hill(70,120,10,3)
	hill(90,118,13,3)
	hill(115,120,25,3)
end

function hill(x,y,radius,colour)
	circfill(x,y,radius,colour)
	rectfill(x-radius,y,x+radius,128,colour)
end

-- backgrounds
function wall_left()
	spr(12,0,14,2,2)
	spr(12,16,22,2,2)
	rectfill(0,22,15,79,6)
	rectfill(16,30,31,71,6)
	spr(12,0,72,2,2,false,true)
	spr(12,16,64,2,2,false,true)
end

function wall_dist_left()
	rectfill(0,30,31,71,6)
	spr(14,32,30,2,2)
	rectfill(32,38,47,63,5)
	spr(14,32,56,2,2,false,true)
end

function wall_furth_left()
	rectfill(0,35,41,66,5)
	spr(44,42,35,2,2)
	rectfill(42,43,57,58,15)
	spr(44,42,51,2,2,false,true)
end

function wall_right()
	spr(12,112,14,2,2,true)
	spr(12,96,22,2,2,true)
	rectfill(127,22,112,79,6)
	rectfill(111,30,96,71,6)
	spr(12,112,72,2,2,true,true)
	spr(12,96,64,2,2,true,true)
end

function wall_dist_right()
	rectfill(127,30,96,71,6)
	spr(14,80,30,2,2,true)
	rectfill(95,38,80,63,5)
	spr(14,80,56,2,2,true,true)

end

function wall_furth_right()
	rectfill(127,35,86,66,5)
	spr(44,70,35,2,2,true)
	rectfill(70,43,85,58,15)
	spr(44,70,51,2,2,true,true)
end

function draw_ladder()
	circfill(53,72,5,15)
	rectfill(56,67,70,77,15)
	circfill(73,72,5,15)

	line(55,44,55,66,6)
	line(55,66,55,75,5)

	for i=0,20,5 do
		line(56,48+i,70,48+i,6)
	end
	
	line(56,68,70,68,5)
	line(56,73,70,73,5)

	line(71,44,71,66,6)
	line(71,66,71,75,5)
end

-->8
--enemies
function slime(y)
	-- outline
	circfill(64,35+y,32,1)
	circfill(44,68+y,10,1)
	rectfill(34,47+y,54,66+y,1)

	circfill(66,90+y,12,1)
	rectfill(54,60+y,78,86+y,1)

	circfill(87,60+y,7,1)
	rectfill(80,47+y,94,58+y,1)
	-- body
	circfill(44,68+y,8,3)
	rectfill(36,47+y,52,66+y,3)

	circfill(66,90+y,10,3)
	rectfill(56,60+y,76,86+y,3)

	circfill(87,60+y,5,3)
	rectfill(82,47+y,92,58+y,3)
	-- head
	circfill(64,35+y,30,3)
	-- face
	-- mouth
	circ(64,59+y,5,1)
	rectfill(59,54+y,69,62+y,3)
	eyes(y)
	--hands
	drip_hands(y,3)
end

function skeleton(y)
	-- outline
	circfill(64,35+y,32,1)
	rectfill(47,61+y,81,66+y,1)
	rectfill(48,68,80,128,1)
	-- body
	rectfill(50,68,78,128,13)
	--hands
	hands(y,7)
	-- head
	circfill(64,35+y,30,7)
	-- face
	-- mouth
	circfill(54,66+y,7,1)
	circfill(64,66+y,7,1)
	circfill(74,66+y,7,1)

	rectfill(49,59+y,79,64+y,7)
	circfill(54,66+y,5,7)
	circfill(64,66+y,5,7)
	circfill(74,66+y,5,7)
	-- nose
	circfill(64,55+y,2,1)
	eyes(y)
end

function imp(y)
	-- outline
	rectfill(48,58,80,128,1)
	-- body
	rectfill(50,58,78,128,2)
	--hands
	hands(y,2)
	-- head
	circfill(64,35+y,32,1)
	circfill(64,35+y,30,2)
	--horns
	spr(173,38,2+y,2,2)
	spr(173,75,2+y,2,2,true)
	--face
	circ(64,59+y,5,1)
	rectfill(59,54+y,69,62+y,2)
	eyes(y)
end

function ghost(y)
	-- outline
	rectfill(32,45+y,96,75+y,1)
	circfill(44,75+y,12,1)
	circfill(64,95+y,12,1)
	rectfill(52,75+y,76,91+y,1)
	circfill(84,85+y,12,1)
	rectfill(73,75+y,96,81+y,1)
	circfill(64,40+y,32,1)
	-- body
	rectfill(34,45+y,94,75+y,7)
	circfill(44,75+y,10,7)
	rectfill(54,75+y,74,91+y,7)
	circfill(64,95+y,10,7)
	rectfill(75,75+y,94,81+y,7)
	circfill(84,85+y,10,7)
	-- head
	circfill(64,40+y,30,7)
	-- face
	-- mouth
	circfill(64,65+y,3,1)
	eyes(y)
	--hands
	drip_hands(y,7)
end

function flatwoods(y)
	-- outline
	circfill(64,45+y,32,1)
	rectfill(48,68,80,128,1)
	-- body
	rectfill(50,68,78,128,2)
	--hands
	hands(y+15,1)
	-- head
	circfill(64,45+y,31,1)
	circfill(64,45+y,30,2)
	-- hood
	line(64,1+y,64,3+y,1)
	line(64,4+y,64,30+y,2)
	spr(77,40,1+y,3,3)
	spr(77,65,1+y,3,3,true)
	-- face
	circfill(64,55+y,22,1)
	circ(64,55+y,22,1)
	-- eyes
	circfill(50,54+y,3,10)
	circfill(78,54+y,3,10)
	-- cheeks
	line(45,62+y,47,60+y,14)
	line(48,62+y,50,60+y,14)
	line(51,62+y,53,60+y,14)
	line(73,62+y,75,60+y,14)
	line(76,62+y,78,60+y,14)
	line(79,62+y,81,60+y,14)
end

function troll(y)
	-- outline
	rectfill(48,58,80,128,1)
	circfill(32,45+y,9,1)
	circfill(96,45+y,9,1)
	-- body
	rectfill(50,58,78,128,6)
	--hands
	hands(y,13)
	-- head
	circfill(64,35+y,32,1)
	circfill(64,35+y,30,13)
	--ears
	circfill(32,45+y,7,13)
	circ(32,45+y,3,1)
	circfill(96,45+y,7,13)
	circ(96,45+y,3,1)
	--face
	-- mouth
	line(61,64+y,67,64+y,1)
	pset(65,65+y,7)
	--nose
	line(62,55+y,64,58+y,1)
	line(64,58+y,66,55+y,1)
	eyes(y)
end

function snake(y)
	--body
	spr(73,58,51+y,4,3)
	spr(73,58,75+y,4,3)
	--head
	circfill(64,35+y,19,1)
	circfill(64,35+y,17,3)
	--face
	-- eyes
	circfill(50,41+y,3,10)
	line(50,39+y,50,43+y,1)
	circfill(78,41+y,3,10)
	line(78,39+y,78,43+y,1)
	-- cheeks
	line(45,49+y,47,47+y,14)
	line(48,49+y,50,47+y,14)
	line(51,49+y,53,47+y,14)
	line(73,49+y,75,47+y,14)
	line(76,49+y,78,47+y,14)
	line(79,49+y,81,47+y,14)
	--nose
	line(62,51+y,63,52+y,1)
	line(65,52+y,66,51+y,1)
	--tongue
	line(64,55+y,64,56+y,8)
end

function eyes(y)
	--eyes
	circfill(50,43+y,8,1)
	circfill(78,43+y,8,1)
	-- cheeks
	line(45,55+y,47,53+y,1)
	line(48,55+y,50,53+y,1)
	line(51,55+y,53,53+y,1)

	line(73,55+y,75,53+y,1)
	line(76,55+y,78,53+y,1)
	line(79,55+y,81,53+y,1)
end

function drip_hands(y,colour)
	circfill(27,50+(y/2),10,1)
	circfill(22,59+(y/2),5,1)
	rectfill(17,51+(y/2),28,60+(y/2),1)
	circfill(27,62+(y/2),5,1)
	rectfill(22,51+(y/2),33,63+(y/2),1)
	circfill(31,56+(y/2),5,1)
	rectfill(26,51+(y/2),37,57+(y/2),1)

	circfill(27,50+(y/2),8,colour)
	circfill(22,59+(y/2),3,colour)
	rectfill(19,51+(y/2),26,60+(y/2),colour)
	circfill(27,62+(y/2),3,colour)
	rectfill(24,51+(y/2),31,63+(y/2),colour)
	circfill(31,56+(y/2),3,colour)
	rectfill(28,51+(y/2),35,57+(y/2),colour)

	circfill(103,65+(y/1.5),10,1)
	circfill(98,71+(y/1.5),5,1)
	rectfill(93,66+(y/1.5),104,72+(y/1.5),1)
	circfill(103,77+(y/1.5),5,1)
	rectfill(98,66+(y/1.5),109,78+(y/1.5),1)
	circfill(108,74+(y/1.5),5,1)
	rectfill(102,66+(y/1.5),113,75+(y/1.5),1)

	circfill(103,65+(y/1.5),8,colour)
	circfill(98,71+(y/1.5),3,colour)
	rectfill(95,66+(y/1.5),102,72+(y/1.5),colour)
	circfill(103,77+(y/1.5),3,colour)
	rectfill(100,66+(y/1.5),107,78+(y/1.5),colour)
	circfill(108,74+(y/1.5),3,colour)
	rectfill(104,66+(y/1.5),111,75+(y/1.5),colour)
end

function hands(y,colour)
	circfill(34,70+(y/2),10,1)
	circfill(34,70+(y/2),8,colour)

	circfill(94,70+(y/2),10,1)
	circfill(94,70+(y/2),8,colour)
end
__gfx__
00000000001111005666666544111144000000000011111111111100000000000007000000001111111100000000000066000000000000005500000000000000
0000000001aaa9106566665f4189aa14000000000111711111111110000000000007000001111111111111100000000066660000000000005555000000000000
007007001a111191665555ff189aa3c100000000011878888888811000000000007077071111cccccccc11111000000066666600000000005555550000000000
00077000011aa110665555ff19aa3cc100000000017787778788811000000000000700111ccccccccccccc711100000066666666000000005555555500000000
0007700001aaa910665555ff1aa3ccd10000000001187888888881100000000000070111cccccccccccccc7c1110000066666666660000005555555555000000
0070070001aa9910665555ff1a3ccd2100000000011878888888811000000000000711ccccccccccccccc7c77c11000066666666666600005555555555550000
000000000019910065ffff5f41ccd2140000000001187888888881100000000000071ccccccccccccccccc7cccc1100066666666666666005555555555555500
00000000000110005ffffff5441111440000070001187888888881100000000000111ccccccc7777cccccc7cccc1110066666666666666665555555555555555
00111110000110001111111144111144000007000118888888888110000000000011cccccc777777777ccc7ccccd110000000000000000000000000000000000
01ddddd1001aa100144444414418814401117177111888888888211111111110011cccccc77777777777cc7ccccdd11000000000000000000000000000000000
0166d8d101aaa910144444411118811111111711111888888888211111111111011ccccc777777777777cccccccdd11000000000000000000000000000000000
01d6dd6101aa9910144444411888882111888788888888888882222222222f11011cccc7777777777777cccccccdd11000000000000000000000000000000000
166ddd1001199110144444411888822111888788888888888882222222222f1111ccccc77777777777cccccccccddd1100000000000000000000000000000000
1ddd66101a11119114444441111821111188888888888888882222222222ff1111cccc77777777777cccccccccdddd1100000000000000000000000000000000
1dcddd1001aaa91014444441441221441188888888888888882222222222ff1111cccc7777777777ccccccccccdddd1100000000000000000000000000000000
01111100001111001111111144111144118888888888888882222222222fff1111cccc77777777ccccccccccccdddd1100000000000000000000000000000000
00000000000001000000000044111144118888888888888822222222222fff1111cccc7777777ccccccccccccddddd11ff000000000000000111100000000000
00000000001119100000000041cccc1411888888888888822222222222ffff1111cccc777777cccccccccccccdddd211ffff0000000000001111110000000000
0000000001aa1191000000001c77ccd11188888888888822222222222fffff1111ccccc7777cccccccccccccddddd211ffffff00000000001166111111111111
000000001aaa9191000000001c7cccd1118888888888222222222222ffffff1111ccccccccccccccccccccccddddd211ffffffff000000001166111111111111
000000001aa99191000000001cccccd111888888882222222222222fffffff11011ccccccccccccccccccccddddd2110ffffffffff0000001166666666666666
0000000001991191000000001ccccdd111111111111222222222211111111111011cccccccccccccccccccdddddd2110ffffffffffff00001166666666666666
00000000001119100000000041dddd1401111111111222222222211111111110011cc7cccccccccccccccdddddd72110ffffffffffffff001166111111111111
0000000000000100000000004411114400000000011222222222f110070000000011c7ccccccccccccccdddddd221100ffffffffffffffff1166111111111111
000000000010000011144111444114440000000001122222222ff1100700000000117c777ccccccccccdddddd227110000000000000000001166110000000000
0000000001a11100161111614417a144000000000112222222fff11070770700000117cccccccccccdddddddd271777000000000000000001166111111111111
000000001a11aa1016666661411aa1140000000001122222fffff11007000000000017ccccccccddddddddd22217000000000000000000001166111111111111
000000001a1aaa91161111611aaaaa91000000000112222ffffff1100700000000000711cddddddddddddd221117000000000000000000001166666666666666
000000001a1aa991161111611aaaa9910000000001122ffffffff11007000000000007111ddddddddddd22211107000000000000000000001166666666666666
000000001911991016666661411a911400000000011ffffffffff11000000000000007011111ddddd22211111007000000000000000000001166111111111111
00000000019111001611116144199144000000000111111111111110000000000000000001111111111111100000000000000000000000001166111111111111
00000000001000001114411144411444000000000011111111111100000000000000000000001111111100000000000000000000000000001166110000000000
00000000000000011000000000000000000700000000111111110000000000000000000011333333331111111111111111000000000000000000000000000001
00000000000000111100000000000000000700000111111111111110000000000000000011333333331111111111111111110000000000000000000000000011
0000700000000117a110000000000000007070711111888999991111100700000000000011333333333333333333333331111000000000000000000000000111
0000700000000117a110000007000000000700111888899999999991110700000000000011333333333333333333333333311100000000000000000000001112
0077077070000117a1100000000000000007011188899999999999aa111700000000000011333333333333333333333333331110000000000000000000011122
000070000000011aa11000000700000000071188899999999999aaaaa77177700000000011333333333333333333333333333111000000000000000000111222
000070000000011aa110000007000000000718889999999999aaaaaaaa3710000000000011133333333333333333333333333311000000000000000001112222
000070000000011aa1100007707707000011188999999999aaaaaaaaa33711000000000001113333333333333333333333333311000000000000000011122222
00000000000011aaaa1100000700000000118899999999aaaaaaaaaa333711000000000000111333333333333333333333333311000000000000000111222222
00000000000011aaaa110000070000000118899999999aaaaaaaaaa33337c1100000000000011113333333333333333333333311000000000000001112222222
0000000000011aaaaaa1100007000000011889999999aaaaaaaaaa33333cc1100000000000001111111111111111113333333311000000000000011122222222
0000000000111aaaaaa111000700000001189999999aaaaaaaaaa333333cc1100000000000000111111111111111111333333311000000000000111222222222
000000001111aaaaaaaa1111000000001188999999aaaaaaaaaa333333cccc110000000000000111111111111111111333333311000000000001112222222222
0011111111aaaaaaaaaaa91111111100118999999aaaaaaaaaa3333333cccc110000000000001111111111111111113333333311000000000011122222222222
01111111aaaaaaaaaaaaa9991111111011899999aaaaaaaaaa3333333ccccc110000000000011113333333333333333333333311000000000111222222222222
11aaaaaaaaaaaaaaaaaaa9999999991111999999aaaaaaaaa33333333ccccc110000000000111333333333333333333333333311000000001112222222222222
11999999aa7aaaaaaaaa9999999999111199999aaaaaaaaa33333333cccccc110000000001113333333333333333333333333311000000011122222222222222
01111111997aaaaaaaaa9999111111101199999aaaaaaaa333333333cccccd110000000011133333333333333333333333333311000000111222222222222222
0011111177977aaaaaa9991111111100119999aaaaaaaa333333333ccccccd110000000011333333333333333333333333333111000001112222222222222222
0000000011719aaaaa99111100000000119799aaaaaaa333333333ccccccdd110000000011333333333333333333333333331110000011122222222222222222
0000000000711999999111000000000001179aaaaaaa333333333cccccccd1100000000011333333333333333333333333311100000111222222222222222222
00000000007119999991100000000000077977aaaaa333333333ccccc7cdd1100000000011333333333333333333333331111000001112222222222222222222
000000000070119999110000700000000117aaaaaa333333333cccccc7cdd1100000000011333333331111111111111111110000011122222222222222222222
000000000000119999110000700000000017aaaaa333333333cccccc7c7717000000000011333333331111111111111111000000111222222222222222222222
0000000000000119911000770777000000171aaa33333333ccccccccc7d1110000000000c0000000000cc0000000000000888000112222222222222222222222
0000000000000119911000007000000000011aa3333333ccccccccccd7d11000000000000c000000000cc0000008820008266700000000000000000000000000
00000000000001199110000070000000000011333333cccccccccccdd71100000000000000c0000000cccc000088227882666670000000000000000000000000
000000000000011991100000700000000000011133cccccccccccddd1710000000000000000c00200ccddc008282888782666670000000000000000000000000
00000000000001199110000070000000000000111ccccccccccdddd111000000000000000000c2000ccddcc08288888726565656000000000000000000000000
00000000000001199110000070000000000000011111cccccddd11111000000000000000000022000cdd7dc08288888826565656000000000000000000000000
000000000000001111000000000000000000000001111111111111100000000000000000000200200cd77dc08288888826666666000000000000000000000000
0000000000000001100000000000000000000000000011111111000000000000000000000000000200d77c00008888802f666660000000000000000000000000
00000000000000000000000000000000000000000000000000000000000000000000000000000000000000000000000000000000000000000000000000000000
0000000000000000000000000000000000000000000000000000000000000000000000000dd00000000000000000000000000000000000000000000000000000
000000000000000000000000000000000000000000000000000000000000d00000000000ddd000000000000000000000000000000000dddddddddddd00000000
00000000000000000000000000000000000000000000000000000000000dd00000000000ddd00000000000000000000000000000000ddddddddddddd00000000
0000000000000000000000000000000000000000000000000000000000ddd00000000000dd40000000000000000000000000000000dddddddddddddd00000000
0000000000000000000000000000000000000000000000000000000000ddd00000000000d44000000000000000000000000000000d4444444444444400000000
0000000d00000000000000000000000000000000000000000000000000ddd0000000000d44000000000000000000000000000000044444444444444400000000
000000ddd0000000000000000000000000000000000000000000000000ddd0000000d00440000000000000000000000000000000040000000000000000000000
00000ddddd00dddddd00dddddd000000d0000000d00000d00dddddd000ddd00ddddd400400d00000000d00dddddd000000000000000000000000000000000000
000004dddd0ddddddd0ddddddd00000dd000000dd0000dd0ddddddd000ddd0ddddd440000dd0000000dd0ddddddd000000000000000000000000000d00000000
0000044ddddddddddddddddddd0000ddd00000ddd000ddddddddddd000dddddddd440000ddd000000ddddddddddd000000000000ddddddddddddddd400000000
0000004ddd44444ddd44444ddd0000ddd00000ddd000ddd44444dd4000ddd44444400000ddd000000ddd44444ddd000000000000dddddddddddddd4400000000
0000000ddd44444ddd44444ddd0000ddd00000ddd000ddd44444d44000ddd44444000000ddd000000ddd44444ddd000000000000ddddddddddddd44000000000
0000000ddd00000ddd00000ddd0000ddd00000ddd000ddd0000d440000ddd00000000000ddd000000ddd00000dd4000000000000444444444444440000000000
0000000ddd00000ddd00000ddd0000ddd00000ddd000ddd000d4400000ddd00000000000ddd000000ddd00000d44000000000000444444444444400000000000
0000000ddd00000ddd00000ddd0000ddd00000ddd000ddd00d44000000ddd00000000000ddd000000ddd00000440000000000000000000000000000000000000
0000000ddd00000ddd00000ddd0000ddd00000ddd000ddddddddddd000ddd00000000000ddd000000ddd00000400000000000000000111000000000000000000
0000000ddd00000ddd00000ddd0000ddd00000ddd000ddddddddddd000ddd00000000000ddd000000ddd0000000d000000000000000111100000000000000000
0000000ddd00000ddd00000ddd0000ddd00000ddd000ddddddddddd000ddd00000000000ddd000000ddd000000dd000000000000001111100000000000000000
0000000ddd00000ddd00000ddd0000ddd00000ddd00d44dd4444ddd000ddd00000000000ddd000000ddd00000ddd000000000000001121110000000000000000
0000000ddd00000ddd00000ddd0000ddd00000ddd0044dd44444ddd000ddd00000000000ddd000000ddd00000ddd000000000000001121110000000000000000
0000000dddd0000ddd00000ddd0000dddd0000ddd004ddd40000ddd000dddd0000000000dddd00000dddd0000ddd000000000000011122111000000000000000
0000000ddddd000ddd00000ddd0000ddddd000ddd000ddd00000ddd000ddddd000000000ddddd0000ddddd000ddd000000000000011222211100000000000000
000000d4ddddd00ddd00000ddd000d4ddddd00ddd000ddd00000ddd00d4ddddd0000000d4ddddd00d4ddddd00dd4000000000000011222211110000000000000
000000444ddd400dd400000ddd000444ddddddddd000dddddddddd400444ddd40000000444ddd400444ddddddd44000000000000011222221122200000000000
0000004044d4400d4400000ddd0004044dddddddd000ddddddddd44004044d4400000004044d44004044ddddd440000000000000011222222222200000000000
00000000044400d44000000ddd00000044ddd4ddd000dddddddd440000004440000000000044400000044ddd4400000000000000011222222222200000000000
00000000004000440000000ddd000000044444ddd000444444444000000004000000000000040000000044444000000000000000011222222222200000000000
00000000000000400000000ddd000000004440ddd000444444440000000000000000000000000000000004440000000000000000011222222222220000000000
00000000000000000000000ddd000000000000ddd000000000000000000000000000000000000000000000000000000000000000111222222222222000000000
00000000000000000000000dd4000000000000dd4000000000000000000000000000000000000000000000000000000000000000112222222222222200000000
00d00000000000000000000d44000000000000d44000000000000000000000000000000000000000000000000000000000000000112222222222222200000000
004d000000000000000000d44000000000000d440000000000000000000000000000000000000000000000000000000000000000000000000000000000000000
004dd000000000000000004400000000000004400000000000000000000000000000000000000000000000000000000000000000000000000000000000000000
0004ddd000000000000000400000000d0000040000000000000000000000000000000000000000000000000d0000000000000000000000000000000000000000
0004dddddd00000000000000000000ddd00000000000000000000000000000000000000000000000000000ddd000000000000000000000000000000000000000
000d4ddddddd00000d0000000d000ddddd00dddddd00000d00dddddd00000d00dddddd00000d00dddddd0ddddd00dddddd000000000000000000000000000000
00dd444ddddd0000dd000000dd0004dddd0ddddddd0000dd0ddddddd0000dd0ddddddd0000dd0ddddddd04dddd0ddddddd000000000000000000000000000000
0ddd04444ddd000ddd00000ddd00044ddddddddddd000ddddddddddd000ddddddddddd000ddddddddddd044ddddddddddd000000000000000000000000000000
0ddd00044ddd000ddd00000ddd00004ddd44444ddd000ddd44444ddd000ddd44444ddd000ddd44444ddd004ddd44444ddd000000000000000000000000000000
0ddd00000ddd000ddd00000ddd00000ddd44444ddd000ddd44444ddd000ddd44444ddd000ddd44444ddd000ddd44444ddd000000000000000000000000000000
0ddd00000ddd000ddd00000ddd00000ddd00000ddd000ddd00000ddd000ddd00000dd4000ddd00000ddd000ddd00000ddd000000000000000000000000000000
0ddd00000ddd000ddd00000ddd00000ddd00000ddd000ddd00000ddd000ddd00000dd4000ddd00000ddd000ddd00000ddd000000000000000000000000000000
0ddd00000ddd000ddd00000ddd00000ddd00000ddd000ddd00000ddd000ddd00000d40d00ddd00000ddd000ddd00000ddd000000000000000000000000000000
0ddd00000ddd000ddd00000ddd00000ddd00000ddd000ddd00000ddd000ddd0000d44d400ddd00000ddd000ddd00000ddd000000000000000000000000000000
0ddd00000ddd000ddd00000ddd00000ddd00000ddd000ddd00000ddd000ddd000d44dd400ddd00000ddd000ddd00000ddd000000000000000000000000000000
0ddd00000ddd000ddd00000ddd00000ddd00000ddd000ddd00000ddd000ddd00d440dd000ddd00000ddd000ddd00000ddd000000000000000000000000000000
0ddd00000ddd000ddd00000ddd00000ddd00000ddd000ddd00000ddd000ddd0d440ddd000ddd00000ddd000ddd00000ddd000000000000000000000000000000
0ddd00000ddd000ddd00000ddd00000ddd00000ddd000ddd00000ddd000dddd4400ddd000ddd00000ddd000ddd00000ddd000000000000000000000000000000
0dddd0000ddd000dddd0000ddd00000dddd0000ddd000dddd0000ddd000dddd4000ddd000dddd0000ddd000dddd0000ddd000000000000000000000000000000
0ddddd000ddd000ddddd000ddd00000ddddd000ddd000ddddd000ddd000ddddd000ddd000ddddd000ddd000ddddd000ddd000000000000000000000000000000
d4ddddd00dd400d4ddddd00dddd000d4ddddd00ddd00d4ddddd00ddd00d4ddddd00dd400d4ddddd00dd400d4ddddd00ddd000000000000000000000000000000
444ddddddd4400444ddddddddddd00444ddd400ddd00444ddddddddd00444ddddddd4400444ddddddd4400444ddd400ddd000000000000000000000000000000
4044ddddd440004044ddddd4ddd4004044d4400ddd004044dddddddd004044ddddd440004044ddddd440004044d4400ddd000000000000000000000000000000
00044ddd44000000044ddd444d4400000444000ddd0000044ddd4ddd0000044ddd44000000044ddd440000000444000ddd000000000000000000000000000000
000044444000000000444440444000000040000ddd00000044444ddd000000444440000000004444400000000040000ddd000000000000000000000000000000
000004440000000000044400040000000000000ddd00000004440ddd000000044400000000000444000000000000000ddd000000000000000000000000000000
000000000000000000000000000000000000000ddd00000000000ddd000000000000000000000000000000000000000ddd000000000000000000000000000000
000000000000000000000000000000000000000dd400000000000dd4000000000000000000000000000000000000000dd4000000000000000000000000000000
000000000000000000000000000000000000000d4400000000000d44000000000000000000000000000000000000000d44000000000000000000000000000000
00000000000000000000000000000000000000d4400000000000d44000000000000000000000000000000000000000d440000000000000000000000000000000
00000000000000000000000000000000000000440000000000004400000000000000000000000000000000000000004400000000000000000000000000000000
00000000000000000000000000000000000000400000000000004000000000000000000000000000000000000000004000000000000000000000000000000000
__gff__
0000010200000000000000000000000002000008000000000000000000000000000001100000000000000000000000000000042000000000000000000000000000000000000000000000000000000000000000000000000000000000000000000000000000000000000000000000000000000000000000000000000000000000
0000000000000000000000000000000000000000000000000000000000000000000000000000000000000000000000000000000000000000000000000000000000000000000000000000000000000000000000000000000000000000000000000000000000000000000000000000000000000000000000000000000000000000
__map__
0202021212020202000202021212020202000202020202020202000202021212020202000202021212020202000202021212020202000202021212020202000202021212020202000000000000000000000000000000000000000000000000000000000000000000000000000000000000000000000000000000000000000000
0212121212121202000212121212121202000212120202121202000202021212020202000212121212121202000212121212121202000212021212121202000212121212121202000000000000000000000000000000000000000000000000000000000000000000000000000000000000000000000000000000000000000000
0212020202021202000212121212121202000212120202121202000202021212020202000212121212121202000212121212121202000212021212121202000212020202021202000000000000000000000000000000000000000000000000000000000000000000000000000000000000000000000000000000000000000000
1212121212021212000202020202121212001212120202121212001212121212121212000202021212020202001212120202020202001212021212121212001212020202021212000000000000000000000000000000000000000000000000000000000000000000000000000000000000000000000000000000000000000000
1212021212121212000202020202121212001212020202021212001212121212121212000202021212020202001212120202020202001212121212021212001212120202121212000000000000000000000000000000000000000000000000000000000000000000000000000000000000000000000000000000000000000000
0212020202021202000212121212121202000212020202021202000202021212020202000212121212121202000212121212121202000212121212021202000212120202121202000000000000000000000000000000000000000000000000000000000000000000000000000000000000000000000000000000000000000000
0212121212121202000212121212121202000212121212121202000202021212020202000212121212121202000212121212121202000212121212021202000212120202121202000000000000000000000000000000000000000000000000000000000000000000000000000000000000000000000000000000000000000000
0202021212020202000202021212020202000202021212020202000202021212020202000202021212020202000202021212020202000202021212020202000202020202020202000000000000000000000000000000000000000000000000000000000000000000000000000000000000000000000000000000000000000000
